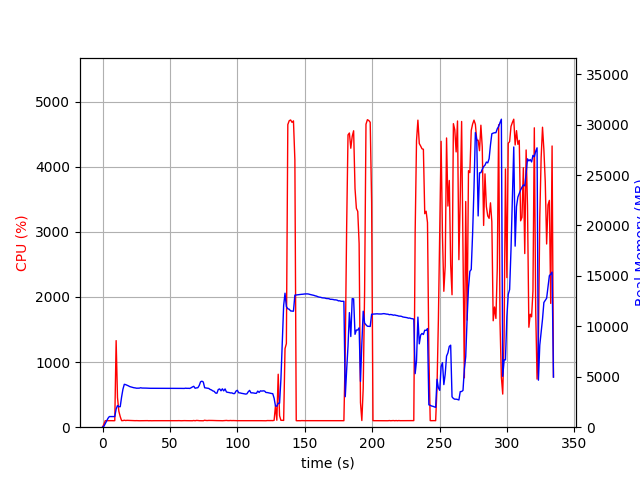

Source data for this figure (header and first rows):
elapsed_time, nproc, cpu, mem_real, mem_virtual
4.00543212890625e-05, 1, 0.0, 7.848, 3185
1.007, 1, 46.7, 88.39, 768.1
2.016, 1, 100.0, 354.4, 1888
3.025, 1, 100.2, 612.4, 3174
4.033, 1, 100.2, 880.4, 3174
5.041, 1, 100.2, 1054, 2662
6.048, 1, 99.3, 1054, 2662
7.056, 1, 100.2, 1054, 2662
8.064, 1, 99.2, 1054, 2662
9.072, 1, 100.2, 1054, 2662
10.08, 1, 1330, 1801, 7264
11.09, 1, 455.0, 2151, 7601
12.1, 1, 243.9, 2025, 7713
13.11, 1, 162.6, 2034, 7737
14.12, 1, 101.1, 2986, 8563
15.12, 1, 101.2, 3767, 9149
16.13, 1, 107.0, 4253, 9981
17.14, 1, 102.2, 4221, 9981
18.15, 1, 105.2, 4161, 9981
19.16, 1, 104.0, 4101, 9981
20.17, 1, 102.0, 4027, 9981
21.18, 1, 101.0, 3989, 9981
22.19, 1, 101.0, 3958, 9981
23.2, 1, 100.9, 3914, 9981
24.21, 1, 100.0, 3896, 9981
25.22, 1, 101.0, 3867, 9981
26.23, 1, 99.9, 3867, 9981
27.24, 1, 99.1, 3872, 9981
28.25, 1, 99.9, 3910, 9981
29.26, 1, 99.9, 3883, 9981
30.27, 1, 100.0, 3883, 9981
31.28, 1, 100.2, 3875, 9981
32.29, 1, 99.9, 3875, 9981
33.3, 1, 100.9, 3867, 9981
34.31, 1, 99.0, 3864, 9981
35.32, 1, 100.2, 3858, 9981
36.33, 1, 99.0, 3858, 9981
37.34, 1, 100.0, 3858, 9981
38.35, 1, 100.0, 3858, 9981
39.36, 1, 99.9, 3858, 9981
40.37, 1, 100.0, 3858, 9981
41.38, 1, 99.9, 3858, 9981
42.39, 1, 99.0, 3858, 9981
43.4, 1, 99.9, 3858, 9981
44.41, 1, 100.0, 3858, 9981
45.42, 1, 100.9, 3853, 9981
46.43, 1, 100.0, 3853, 9981
47.44, 1, 100.0, 3853, 9981
48.45, 1, 100.0, 3853, 9981
49.46, 1, 99.9, 3853, 9981
50.48, 1, 99.9, 3855, 9981
51.49, 1, 98.9, 3857, 9981
52.5, 1, 100.0, 3857, 9981
53.51, 1, 100.0, 3857, 9981
54.52, 1, 100.1, 3857, 9981
55.53, 1, 100.0, 3856, 9981
56.54, 1, 100.9, 3853, 9981
57.55, 1, 99.9, 3848, 9981
58.56, 1, 99.0, 3848, 9981
59.57, 1, 100.8, 3845, 9981
... 271 more rows
